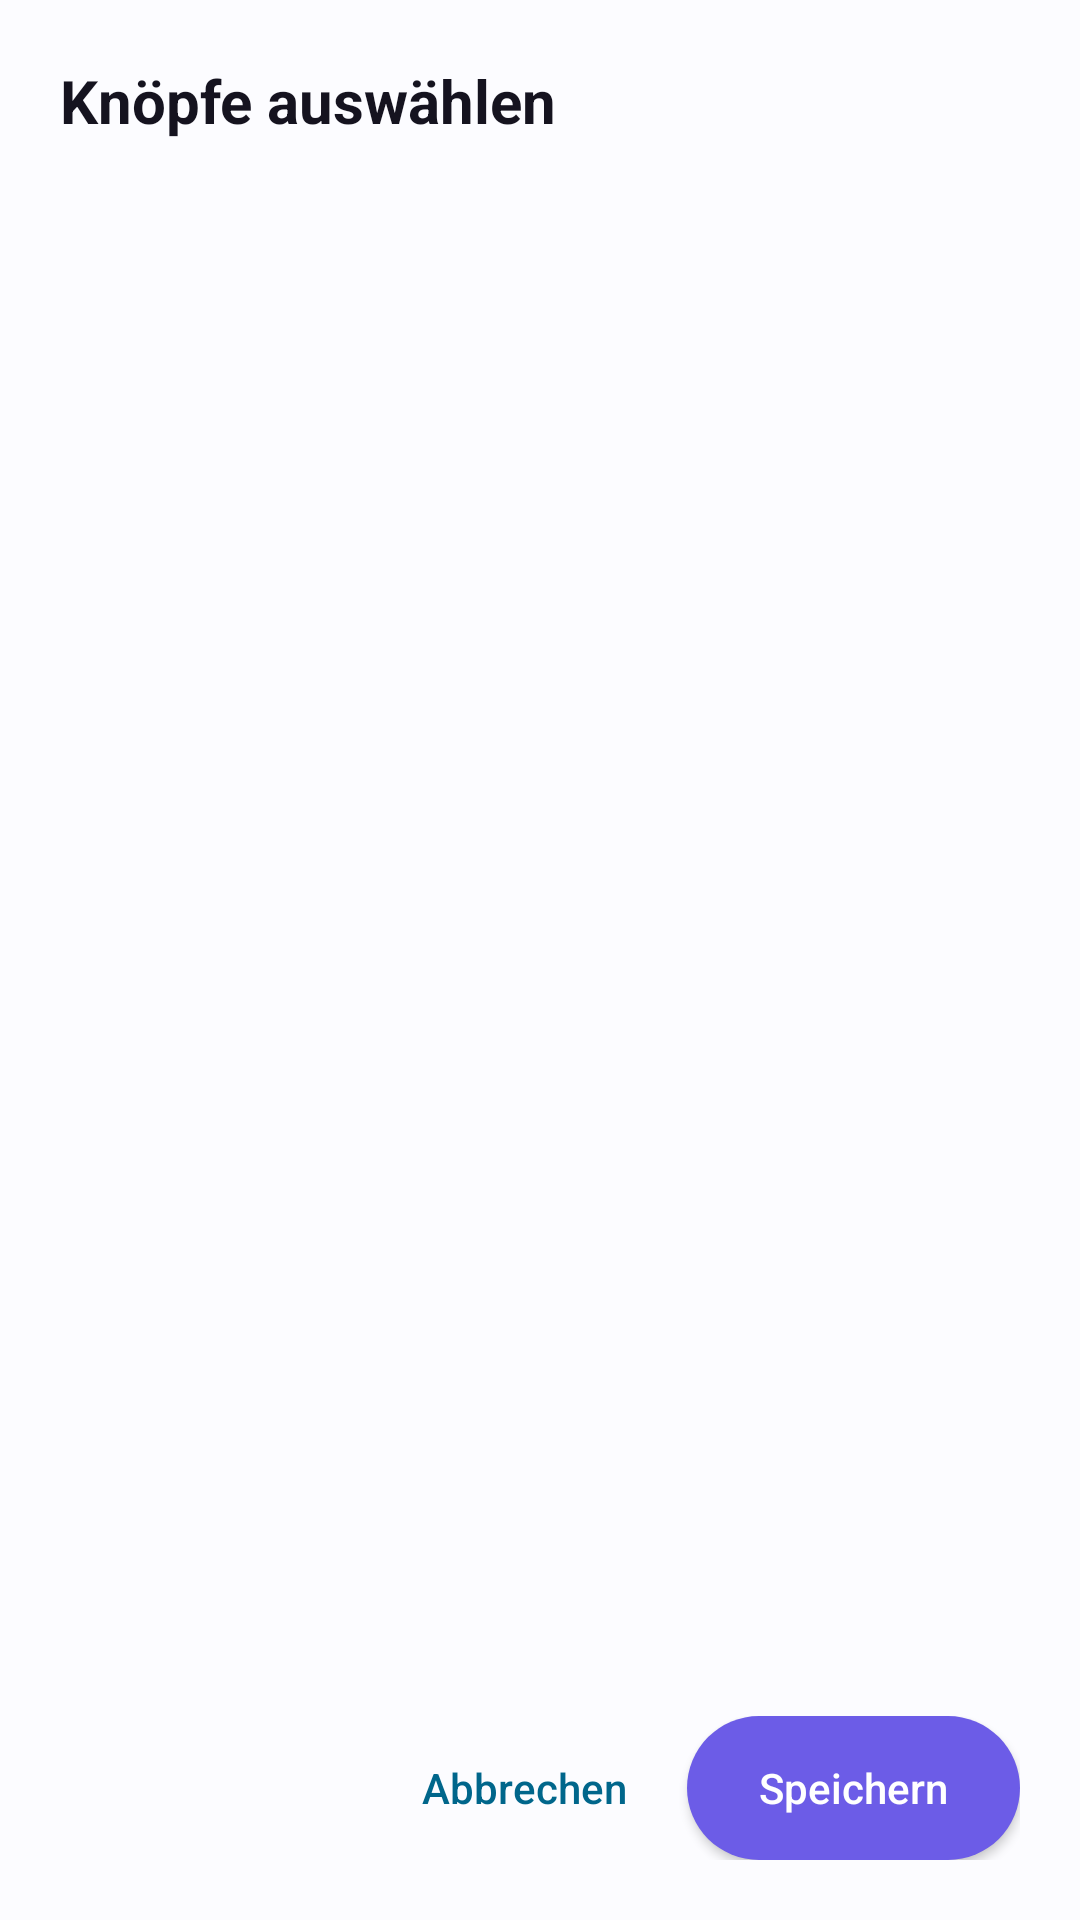

The Android layout XML behind this screen, and the referenced resources:
<!-- AndroidManifest.xml: activity theme AppTheme -->
<!-- res/layout/activity_home_actions_config.xml -->
<?xml version="1.0" encoding="utf-8"?>
<LinearLayout xmlns:android="http://schemas.android.com/apk/res/android"
    android:layout_width="match_parent"
    android:layout_height="match_parent"
    android:background="@color/donna_bg"
    android:fitsSystemWindows="true"
    android:orientation="vertical"
    android:padding="20dp">

    <TextView
        android:layout_width="match_parent"
        android:layout_height="wrap_content"
        android:accessibilityHeading="true"
        android:text="@string/widget_home_config_title"
        android:textColor="@color/donna_heading"
        android:textSize="20sp"
        android:textStyle="bold" />

    <TextView
        android:id="@+id/home_config_status"
        android:layout_width="match_parent"
        android:layout_height="wrap_content"
        android:layout_marginTop="6dp"
        android:accessibilityLiveRegion="polite"
        android:textColor="@color/donna_muted"
        android:textSize="14sp" />

    <ScrollView
        android:layout_width="match_parent"
        android:layout_height="0dp"
        android:layout_marginTop="8dp"
        android:layout_weight="1">

        <LinearLayout
            android:id="@+id/home_config_list"
            android:layout_width="match_parent"
            android:layout_height="wrap_content"
            android:orientation="vertical" />
    </ScrollView>

    <LinearLayout
        android:layout_width="match_parent"
        android:layout_height="wrap_content"
        android:gravity="end"
        android:orientation="horizontal">

        <Button
            android:id="@+id/home_config_cancel"
            style="?android:attr/borderlessButtonStyle"
            android:layout_width="wrap_content"
            android:layout_height="48dp"
            android:text="@string/idea_cancel"
            android:textAllCaps="false"
            android:textColor="@color/donna_accent" />

        <Button
            android:id="@+id/home_config_save"
            android:layout_width="wrap_content"
            android:layout_height="48dp"
            android:layout_marginStart="8dp"
            android:background="@drawable/idea_button_bg"
            android:paddingStart="24dp"
            android:paddingEnd="24dp"
            android:text="@string/idea_save"
            android:textAllCaps="false"
            android:textColor="@color/donna_on_accent_solid" />
    </LinearLayout>
</LinearLayout>
<!-- resources referenced by this layout -->
<resources>
  <color name="donna_accent">#4b3bc9</color>
  <color name="donna_bg">#f6f5fb</color>
  <color name="donna_heading">#15131f</color>
  <color name="donna_muted">#5c5878</color>
  <color name="donna_on_accent_solid">#ffffff</color>
  <!-- drawable idea_button_bg (drawable) -->
  <?xml version="1.0" encoding="utf-8"?>
  <selector xmlns:android="http://schemas.android.com/apk/res/android">
      <item android:state_enabled="false">
          <shape android:shape="rectangle">
              <solid android:color="@color/donna_control_border" />
              <corners android:radius="@dimen/donna_radius_pill" />
          </shape>
      </item>
      <item>
          <shape android:shape="rectangle">
              <solid android:color="@color/donna_accent_solid" />
              <corners android:radius="@dimen/donna_radius_pill" />
          </shape>
      </item>
  </selector>
  <string name="idea_cancel">Abbrechen</string>
  <string name="idea_save">Speichern</string>
  <string name="widget_home_config_title">Knöpfe auswählen</string>
  <style name="AppTheme" parent="Theme.AppCompat.DayNight.NoActionBar">
          <item name="android:editTextBackground">@android:color/transparent</item>
          <item name="android:windowBackground">@color/donna_bg</item>
          <item name="colorAccent">@color/donna_accent</item>
      </style>
  <color name="donna_control_border">#6b6880</color>
  <dimen name="donna_radius_pill">28dp</dimen>
  <color name="donna_accent_solid">#6c5ce7</color>
</resources>
